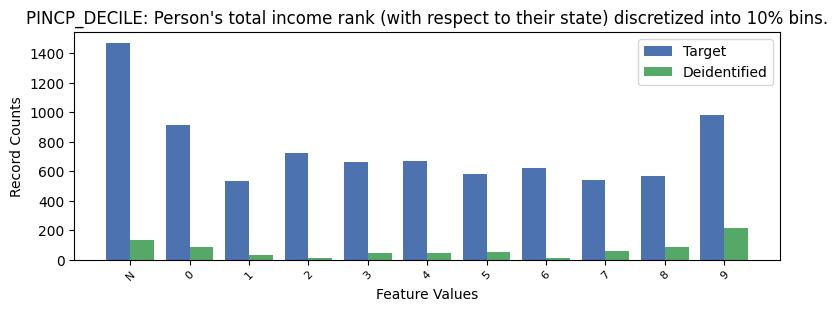

The file beside this chart, header and first rows:
, PINCP_DECILE, count_target, count_deidentified
0, -1, 1470, 135
1, 9, 982, 212
2, 0, 910, 83
3, 2, 720, 14
4, 4, 671, 43
5, 3, 660, 46
6, 6, 624, 12
7, 5, 583, 50
8, 8, 567, 84
9, 7, 543, 60
10, 1, 534, 30
